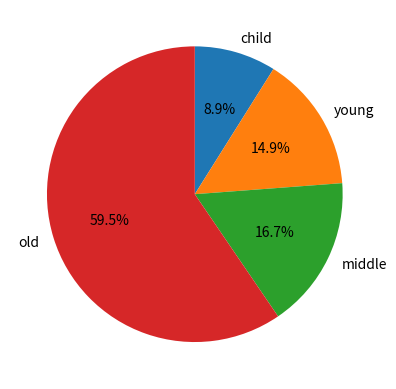

Recreate this plot in Python.
import matplotlib.pyplot as plt
from random import randint

fig, ax = plt.subplots()

ages = list(randint(1, 100) for i in range(100))

child = list( x for x in ages if x < 19)
young = list( x for x in ages if 19 <= x < 45)
middle =  list( x for x in ages if 45 <= x < 70)
old = list( x for x in ages if x >-70)

labels = ["child", "young", "middle", "old"]
count = [len(child), len(young), len(middle), len(old)]

# counterclock : 시계방향으로 나외라 startangle : 시작각도
ax.pie(count, labels=labels, autopct='%1.1f%%', counterclock=False, startangle=90)

plt.show()